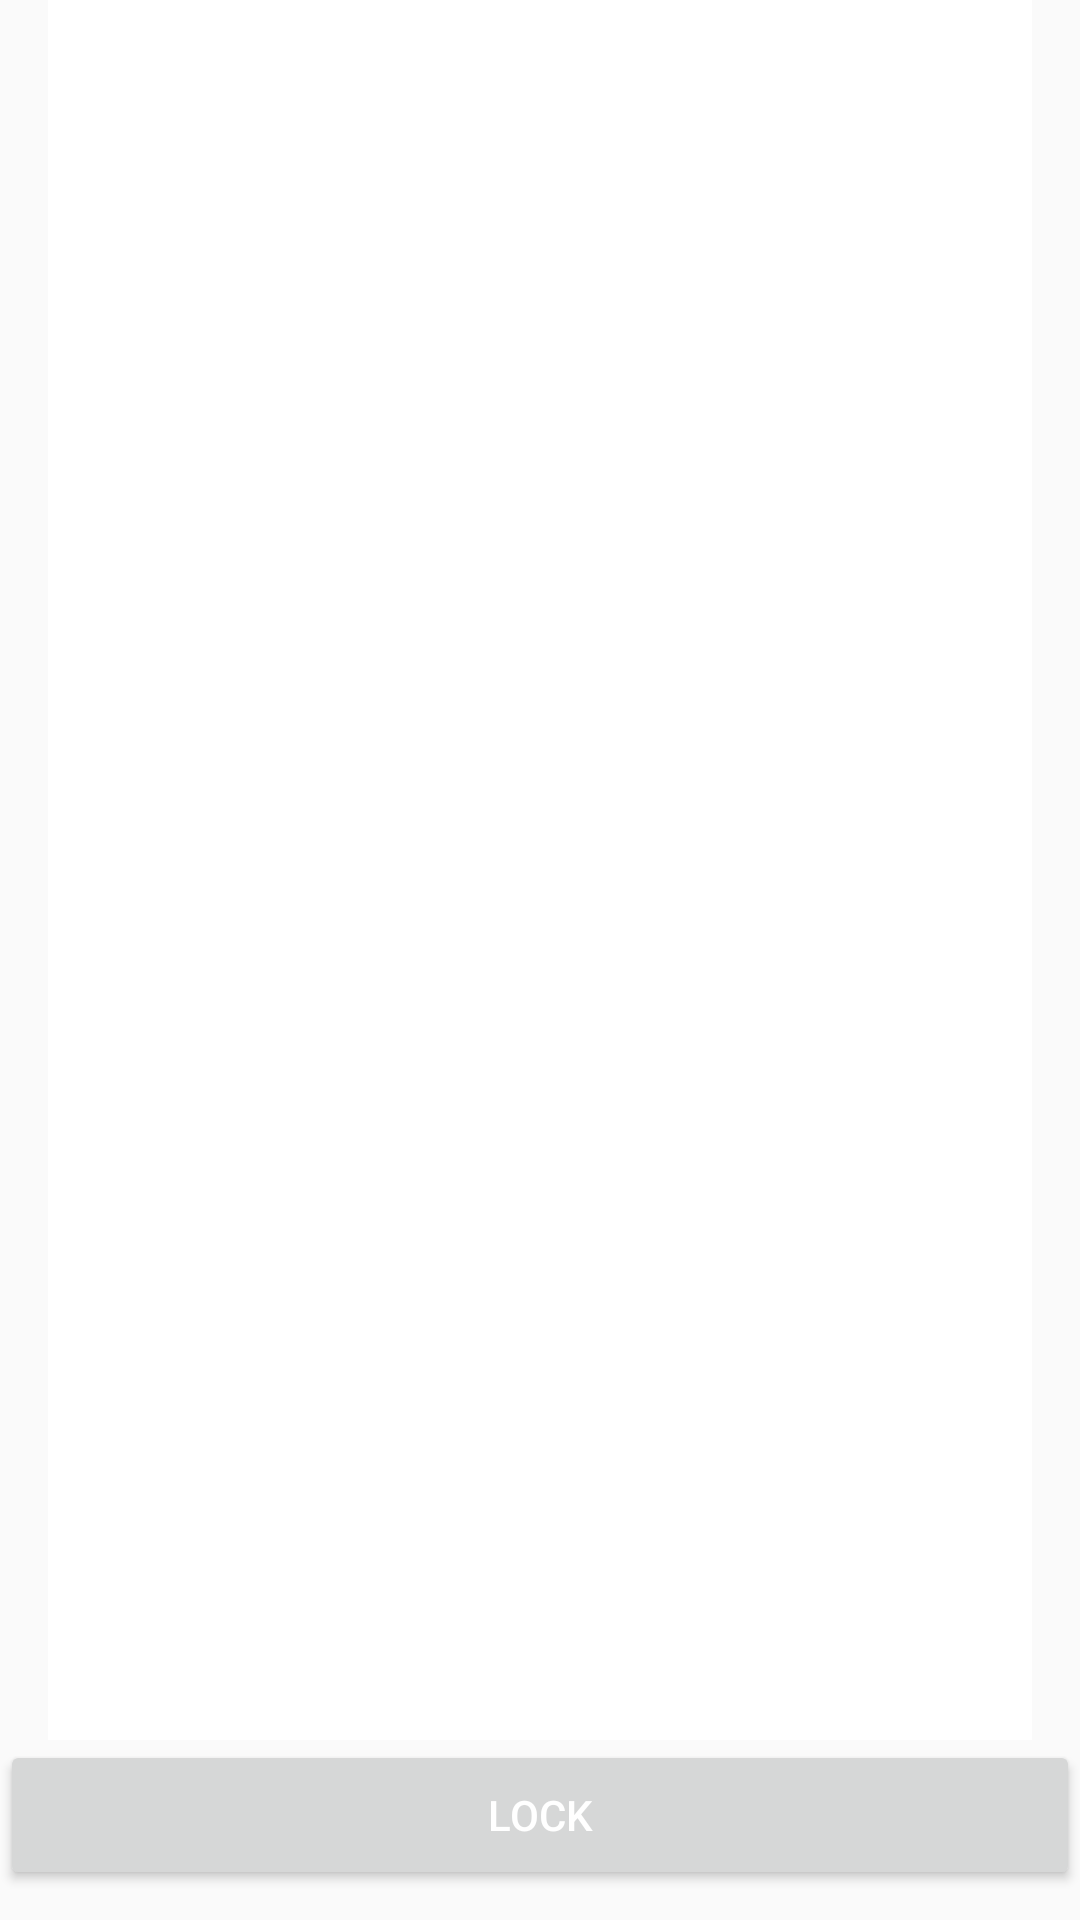

The Android layout XML behind this screen, and the referenced resources:
<!-- AndroidManifest.xml: application theme AppTheme -->
<!-- res/layout/layout.xml -->
<?xml version="1.0" encoding="utf-8"?>
<LinearLayout android:id="@+id/ll_linearLayoutCheck"
    android:layout_width="match_parent"
    android:layout_height="match_parent"
    android:orientation="vertical"
    android:weightSum="1"
    xmlns:android="http://schemas.android.com/apk/res/android">





        <LinearLayout
            android:layout_width="match_parent"
            android:layout_height="0dp"
            android:layout_marginLeft="@dimen/app_margin_left_right"
            android:layout_marginRight="@dimen/app_margin_left_right"
            android:layout_weight="1"
            android:background="@color/colorWhite"
            android:orientation="vertical">




        </LinearLayout>


        <Button
            android:id="@+id/btn_lock"
            android:layout_width="match_parent"
            android:layout_height="@dimen/button_height"
            android:layout_marginBottom="10dp"
            android:text="@string/lock"
            android:textAllCaps="true"
            android:textColor="@color/colorWhite" />

    </LinearLayout>


    
<!-- resources referenced by this layout -->
<resources>
  <color name="colorWhite">#ffffff</color>
  <dimen name="app_margin_left_right">16dp</dimen>
  <dimen name="button_height">50dp</dimen>
  <string name="lock">Lock</string>
  <style name="AppTheme" parent="Theme.AppCompat.Light.DarkActionBar">
          
          <item name="colorPrimary">@color/colorPrimary</item>
          <item name="colorPrimaryDark">@color/colorPrimaryDark</item>
          <item name="colorAccent">@color/colorAccent</item>
      </style>
  <color name="colorPrimary">#B6B6B6</color>
  <color name="colorPrimaryDark">#B6B6B6</color>
  <color name="colorAccent">#ED1B24</color>
</resources>
